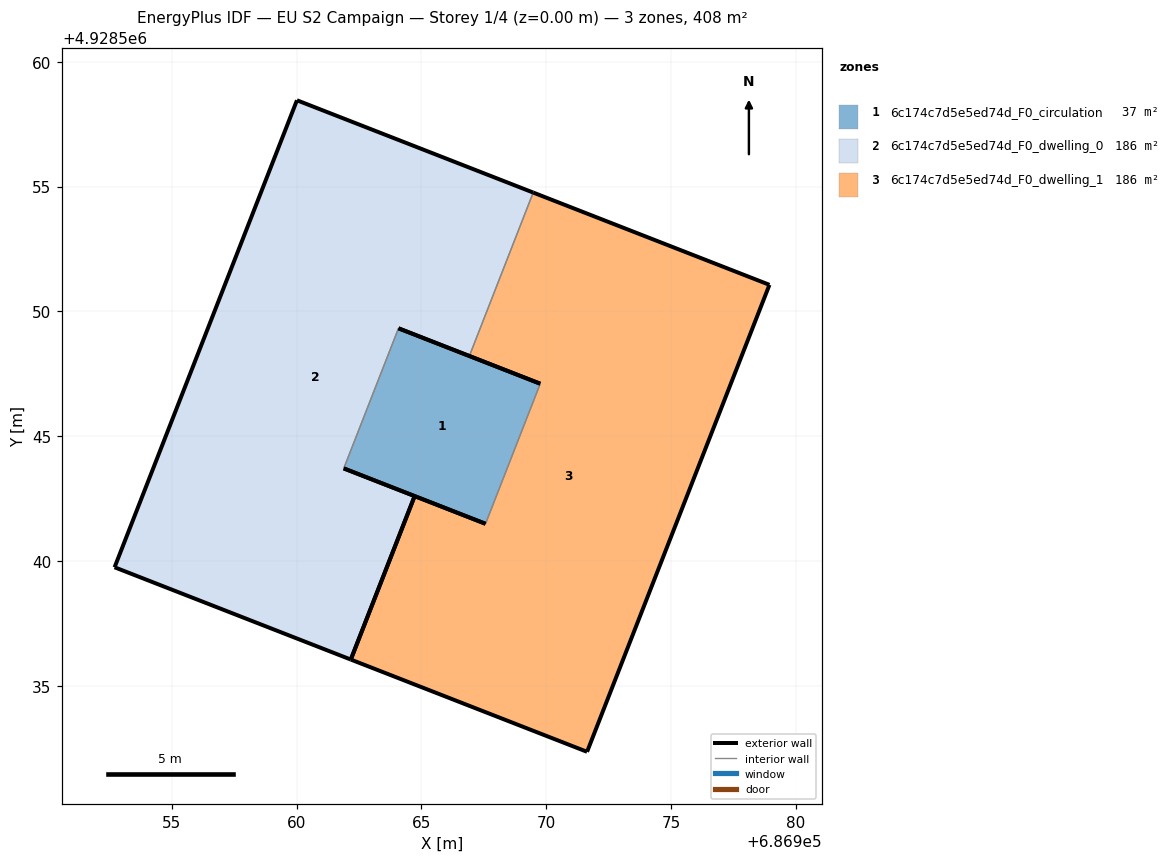
=== STOREY PLAN SPEC (per zone: floor XY polygon, exterior-wall plan segments, windows/doors) ===
zone 1: 6c174c7d5e5ed74d_F0_circulation  (36.7 m²)
  floor: (686967.57, 4928541.49) (686969.76, 4928547.10) (686964.08, 4928549.32) (686961.89, 4928543.71)
  exterior wall: (686964.08, 4928549.32) – (686969.76, 4928547.10)  [6.1 m]
  exterior wall: (686967.57, 4928541.49) – (686961.89, 4928543.71)  [6.1 m]
  interior walls: 2
zone 2: 6c174c7d5e5ed74d_F0_dwelling_0  (185.6 m²)
  floor: (686962.17, 4928536.05) (686964.73, 4928542.60) (686961.89, 4928543.71) (686964.08, 4928549.32) (686966.92, 4928548.21) (686969.48, 4928554.76) (686960.01, 4928558.45) (686952.71, 4928539.75)
  exterior wall: (686966.92, 4928548.21) – (686964.08, 4928549.32)  [3.0 m]
  exterior wall: (686961.89, 4928543.71) – (686964.73, 4928542.60)  [3.0 m]
  exterior wall: (686962.17, 4928536.05) – (686952.71, 4928539.75)  [10.2 m]
  exterior wall: (686952.71, 4928539.75) – (686960.01, 4928558.45)  [20.1 m]
  exterior wall: (686960.01, 4928558.45) – (686969.48, 4928554.76)  [10.2 m]
  exterior wall: (686964.73, 4928542.60) – (686962.17, 4928536.05)  [7.0 m]
  interior walls: 2
zone 3: 6c174c7d5e5ed74d_F0_dwelling_1  (185.6 m²)
  floor: (686971.63, 4928532.36) (686978.94, 4928551.06) (686969.48, 4928554.76) (686966.92, 4928548.21) (686969.76, 4928547.10) (686967.57, 4928541.49) (686964.73, 4928542.60) (686962.17, 4928536.05)
  exterior wall: (686971.63, 4928532.36) – (686962.17, 4928536.05)  [10.2 m]
  exterior wall: (686964.73, 4928542.60) – (686967.57, 4928541.49)  [3.0 m]
  exterior wall: (686969.76, 4928547.10) – (686966.92, 4928548.21)  [3.0 m]
  exterior wall: (686969.48, 4928554.76) – (686978.94, 4928551.06)  [10.2 m]
  exterior wall: (686978.94, 4928551.06) – (686971.63, 4928532.36)  [20.1 m]
  exterior wall: (686962.17, 4928536.05) – (686964.73, 4928542.60)  [7.0 m]
  interior walls: 2

=== DERIVED (storey summary) ===
Building: EU S2 Campaign
Storey: 1 of 4  (floor level z = 0.00 m)
Storey gross floor area: 408.0 m²
Zones on this storey: 3
  - 6c174c7d5e5ed74d_F0_circulation: floor 36.7 m²; exterior wall 12.2 m (36.6 m²); WWR 0.0%
  - 6c174c7d5e5ed74d_F0_dwelling_0: floor 185.6 m²; exterior wall 53.5 m (160.6 m²); WWR 0.0%
  - 6c174c7d5e5ed74d_F0_dwelling_1: floor 185.6 m²; exterior wall 53.5 m (160.6 m²); WWR 0.0%
Zone adjacency (shared interzone walls):
  - 6c174c7d5e5ed74d_F0_circulation ↔ 6c174c7d5e5ed74d_F0_dwelling_0
  - 6c174c7d5e5ed74d_F0_circulation ↔ 6c174c7d5e5ed74d_F0_dwelling_1
  - 6c174c7d5e5ed74d_F0_dwelling_0 ↔ 6c174c7d5e5ed74d_F0_dwelling_1